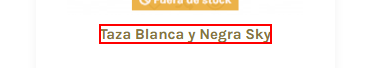
Task: Hola Mundo en UiPath
Workflow: 04 Semana Santa

Step 1: find the link

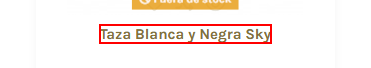
Step 2: get-text from the link

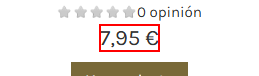
Step 3: get-text from the element

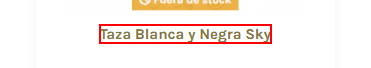
Step 4: get-attribute of the link

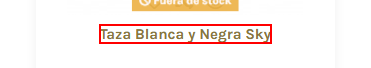
Step 5: find the link
